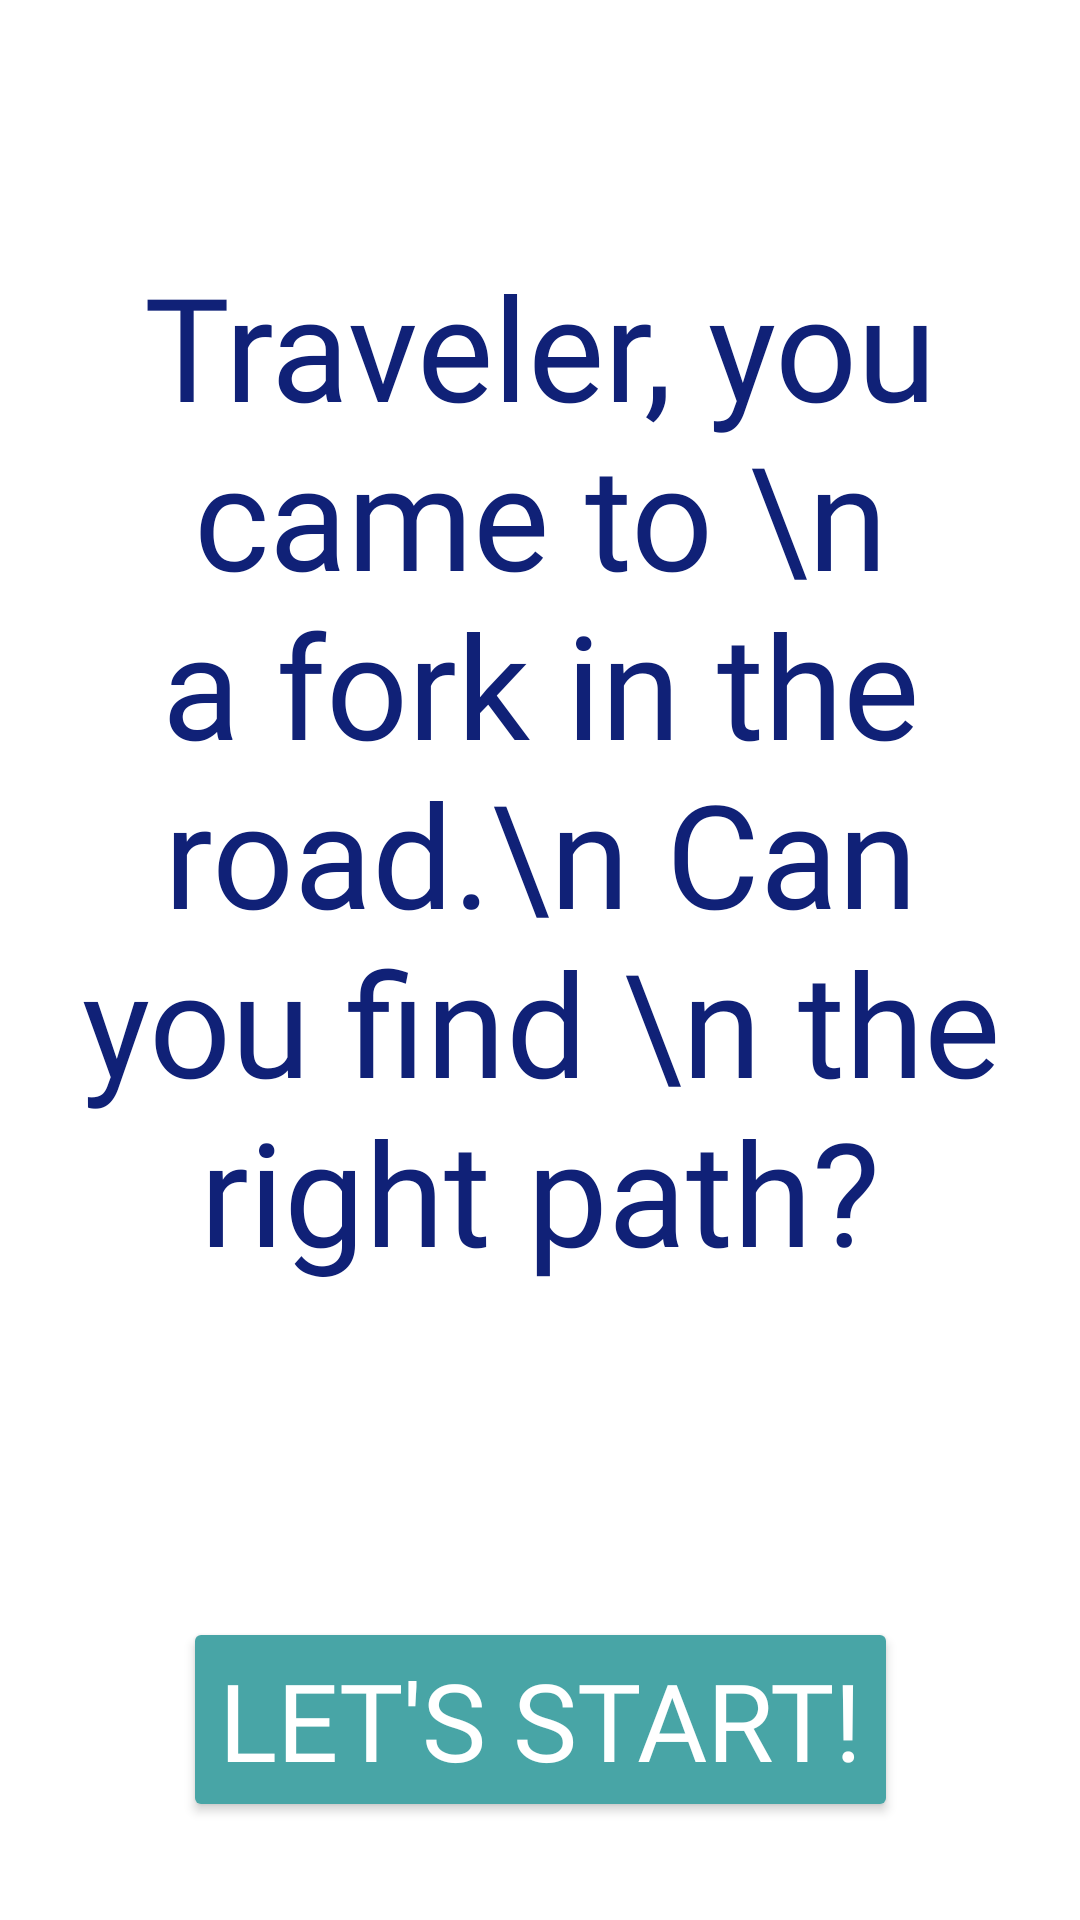

Here is an Android app screen rendered from its layout file. Give the layout XML and the strings, colors and styles it references.
<!-- AndroidManifest.xml: application theme Theme.ScarletSpire -->
<!-- res/layout/activity_gia.xml -->
<?xml version="1.0" encoding="utf-8"?>
<androidx.constraintlayout.widget.ConstraintLayout xmlns:android="http://schemas.android.com/apk/res/android"
    xmlns:app="http://schemas.android.com/apk/res-auto"
    xmlns:tools="http://schemas.android.com/tools"
    android:layout_width="match_parent"
    android:layout_height="match_parent"
    android:background="@drawable/bcground"
    tools:context=".GIA">

    <TextView
        android:id="@+id/txtCondition"
        android:layout_width="match_parent"
        android:layout_height="wrap_content"
        android:layout_marginStart="16dp"
        android:layout_marginTop="350dp"
        android:layout_marginEnd="16dp"
        android:layout_marginBottom="85dp"
        android:fontFamily="@font/kindlyjasmineg"
        android:text="Traveler, you came to \n a fork in the road.\n Can you find \n the right path?"
        android:textAlignment="center"
        android:textColor="@color/darkBlue"
        android:textSize="48sp"
        app:layout_constraintBottom_toTopOf="@+id/startBtn"
        app:layout_constraintEnd_toEndOf="parent"
        app:layout_constraintStart_toStartOf="parent"
        app:layout_constraintTop_toTopOf="parent" />

    <Button
        android:id="@+id/startBtn"
        android:layout_width="wrap_content"
        android:layout_height="wrap_content"
        android:layout_marginTop="25dp"
        android:layout_marginBottom="300dp"
        android:backgroundTint="@color/turquoise"
        android:fontFamily="@font/zrnic2"
        android:onClick="moveToQuest"
        android:text="Let's start!"
        android:textColor="@color/white"
        android:textSize="36sp"
        app:layout_constraintBottom_toBottomOf="parent"
        app:layout_constraintEnd_toEndOf="parent"
        app:layout_constraintStart_toStartOf="parent"
        app:layout_constraintTop_toBottomOf="@+id/txtCondition" />

</androidx.constraintlayout.widget.ConstraintLayout>
<!-- resources referenced by this layout -->
<resources>
  <color name="darkBlue">#102177</color>
  <color name="turquoise">#48A5A6</color>
  <color name="white">#FFFFFFFF</color>
  <style name="Theme.ScarletSpire" parent="Theme.MaterialComponents.DayNight.NoActionBar">
          
          <item name="colorPrimary">@color/purple_500</item>
          <item name="colorPrimaryVariant">@color/purple_700</item>
          <item name="colorOnPrimary">@color/white</item>
          
          <item name="colorSecondary">@color/teal_200</item>
          <item name="colorSecondaryVariant">@color/teal_700</item>
          <item name="colorOnSecondary">@color/black</item>
          
          <item name="android:statusBarColor" tools:targetApi="l">?attr/colorPrimaryVariant</item>
          
      </style>
  <color name="purple_500">#FF6200EE</color>
  <color name="purple_700">#FF3700B3</color>
  <color name="teal_200">#FF03DAC5</color>
  <color name="teal_700">#FF018786</color>
  <color name="black">#FF000000</color>
</resources>
